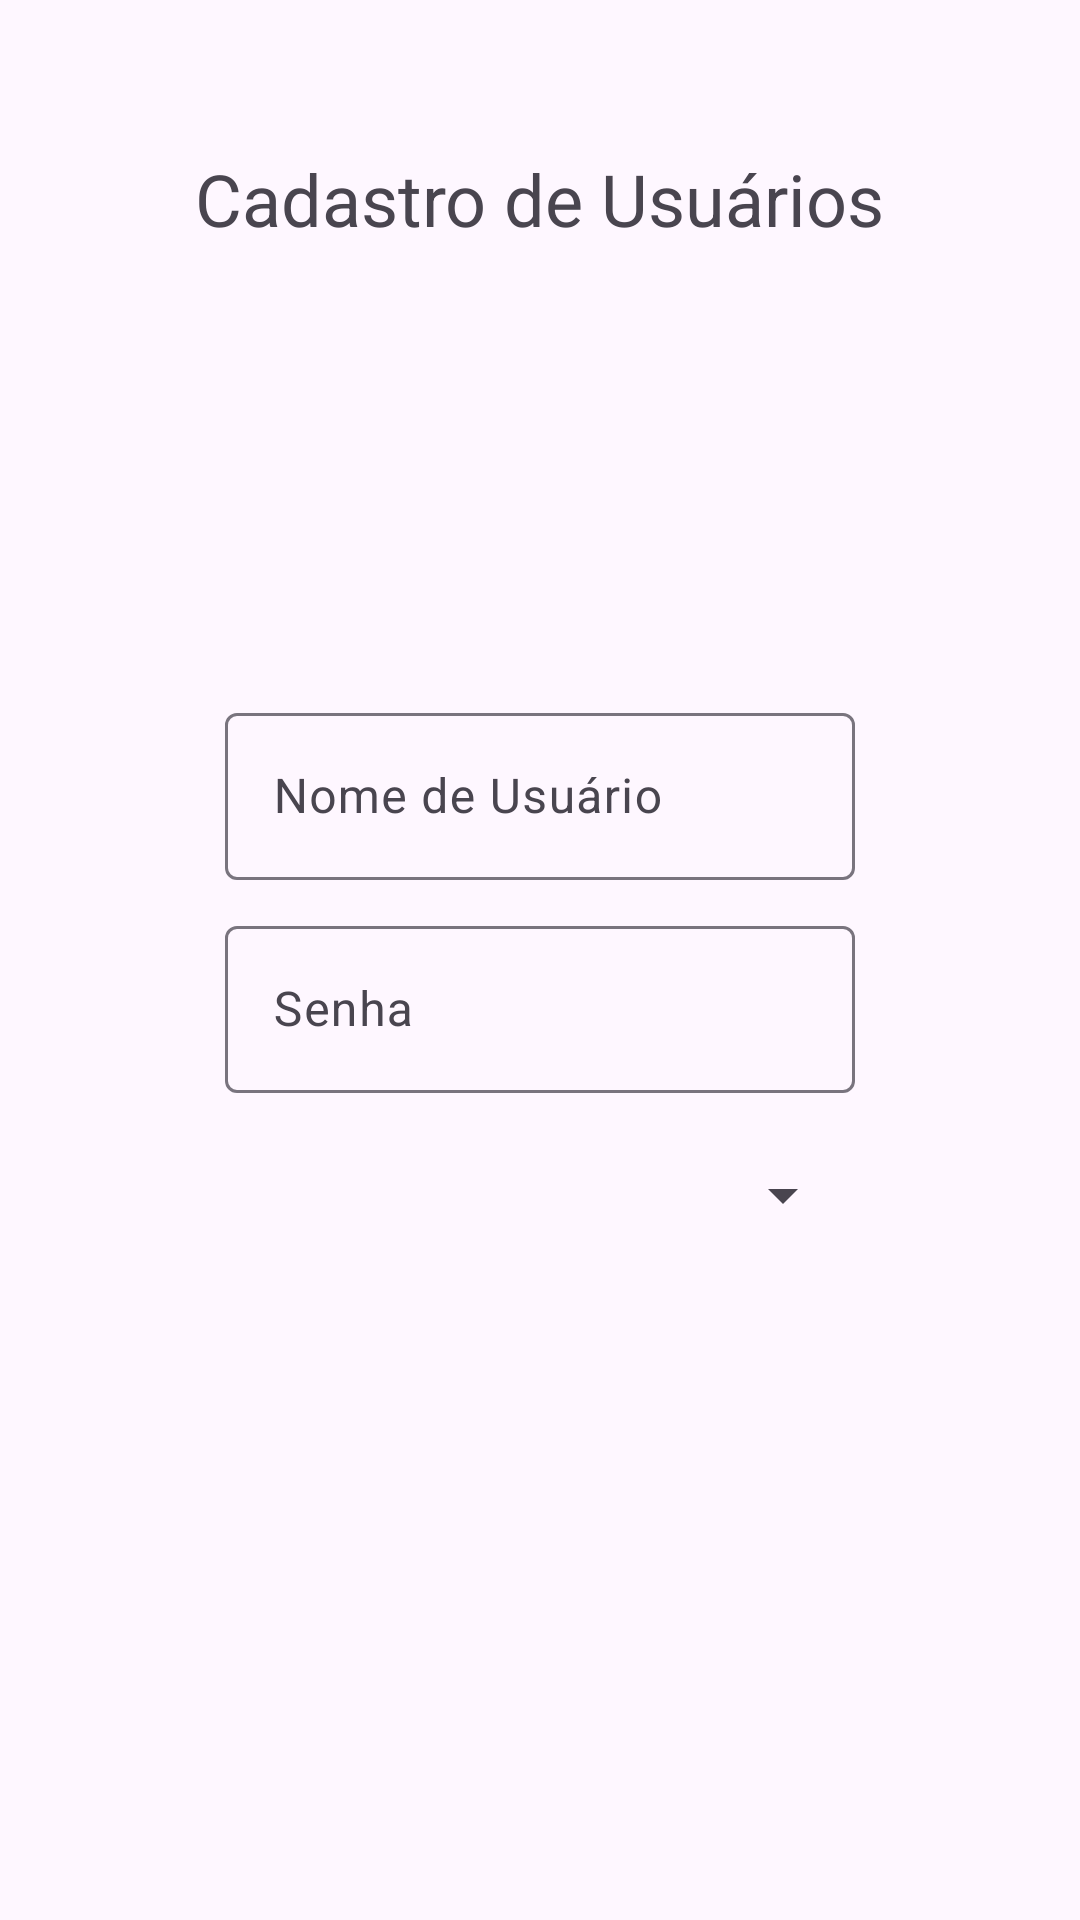

This screen was rendered from an Android layout file. Write that file and the resources it references.
<!-- AndroidManifest.xml: application theme Theme.Garden -->
<!-- res/layout/register_user.xml -->
<?xml version="1.0" encoding="utf-8"?>
<androidx.constraintlayout.widget.ConstraintLayout xmlns:android="http://schemas.android.com/apk/res/android"
    xmlns:app="http://schemas.android.com/apk/res-auto"
    xmlns:tools="http://schemas.android.com/tools"
    android:layout_width="match_parent"
    android:layout_height="match_parent">

    <TextView
        android:id="@+id/registerUserTitle"
        android:layout_width="wrap_content"
        android:layout_height="wrap_content"
        android:layout_marginTop="50dp"
        android:text="@string/cadastro_de_usuarios"
        android:textSize="24sp"
        app:layout_constraintEnd_toEndOf="parent"
        app:layout_constraintStart_toStartOf="parent"
        app:layout_constraintTop_toTopOf="parent" />

    <com.google.android.material.textfield.TextInputLayout
        android:id="@+id/textInputLayout5"
        android:layout_width="match_parent"
        android:layout_height="wrap_content"
        android:layout_marginStart="75dp"
        android:layout_marginTop="150dp"
        android:layout_marginEnd="75dp"
        app:layout_constraintEnd_toEndOf="parent"
        app:layout_constraintStart_toStartOf="parent"
        app:layout_constraintTop_toBottomOf="@+id/registerUserTitle">

        <com.google.android.material.textfield.TextInputEditText
            android:id="@+id/userEdit"
            android:layout_width="match_parent"
            android:layout_height="wrap_content"
            android:hint="@string/nome_de_usuario" />

    </com.google.android.material.textfield.TextInputLayout>

    <com.google.android.material.textfield.TextInputLayout
        android:id="@+id/textInputLayout6"
        android:layout_width="match_parent"
        android:layout_height="wrap_content"
        android:layout_marginStart="75dp"
        android:layout_marginTop="10dp"
        android:layout_marginEnd="75dp"
        app:layout_constraintEnd_toEndOf="parent"
        app:layout_constraintStart_toStartOf="parent"
        app:layout_constraintTop_toBottomOf="@+id/textInputLayout5">

        <com.google.android.material.textfield.TextInputEditText
            android:id="@+id/passwordEdit"
            android:layout_width="match_parent"
            android:layout_height="wrap_content"
            android:hint="@string/senha" />
    </com.google.android.material.textfield.TextInputLayout>

    <Spinner
        android:id="@+id/cityEdit"
        android:layout_width="match_parent"
        android:layout_height="wrap_content"
        android:layout_marginStart="75dp"
        android:layout_marginTop="10dp"
        android:layout_marginEnd="75dp"
        android:minHeight="48dp"
        android:spinnerMode="dropdown"
        app:layout_constraintEnd_toEndOf="parent"
        app:layout_constraintStart_toStartOf="parent"
        app:layout_constraintTop_toBottomOf="@+id/textInputLayout6" />

</androidx.constraintlayout.widget.ConstraintLayout>
<!-- resources referenced by this layout -->
<resources>
  <string name="cadastro_de_usuarios">Cadastro de Usuários</string>
  <string name="nome_de_usuario">Nome de Usuário</string>
  <string name="senha">Senha</string>
  <style name="Theme.Garden" parent="Theme.Material3.DayNight.NoActionBar">
          
          <item name="colorPrimary">@color/purple_500</item>
          <item name="colorPrimaryVariant">@color/purple_700</item>
          <item name="colorOnPrimary">@color/white</item>
          
          <item name="colorSecondary">@color/teal_200</item>
          <item name="colorSecondaryVariant">@color/teal_700</item>
          <item name="colorOnSecondary">@color/black</item>
          
          <item name="android:statusBarColor">?attr/colorPrimaryVariant</item>
          
      </style>
  <!-- not gathered from this repository: default colours our renderer supplied (Android Studio template values) -->
  <color name="purple_500">#FF6200EE</color>
  <color name="purple_700">#FF3700B3</color>
  <color name="teal_200">#FF03DAC5</color>
  <color name="teal_700">#FF018786</color>
  <color name="black">#FF000000</color>
  <color name="white">#FFFFFFFF</color>
</resources>
